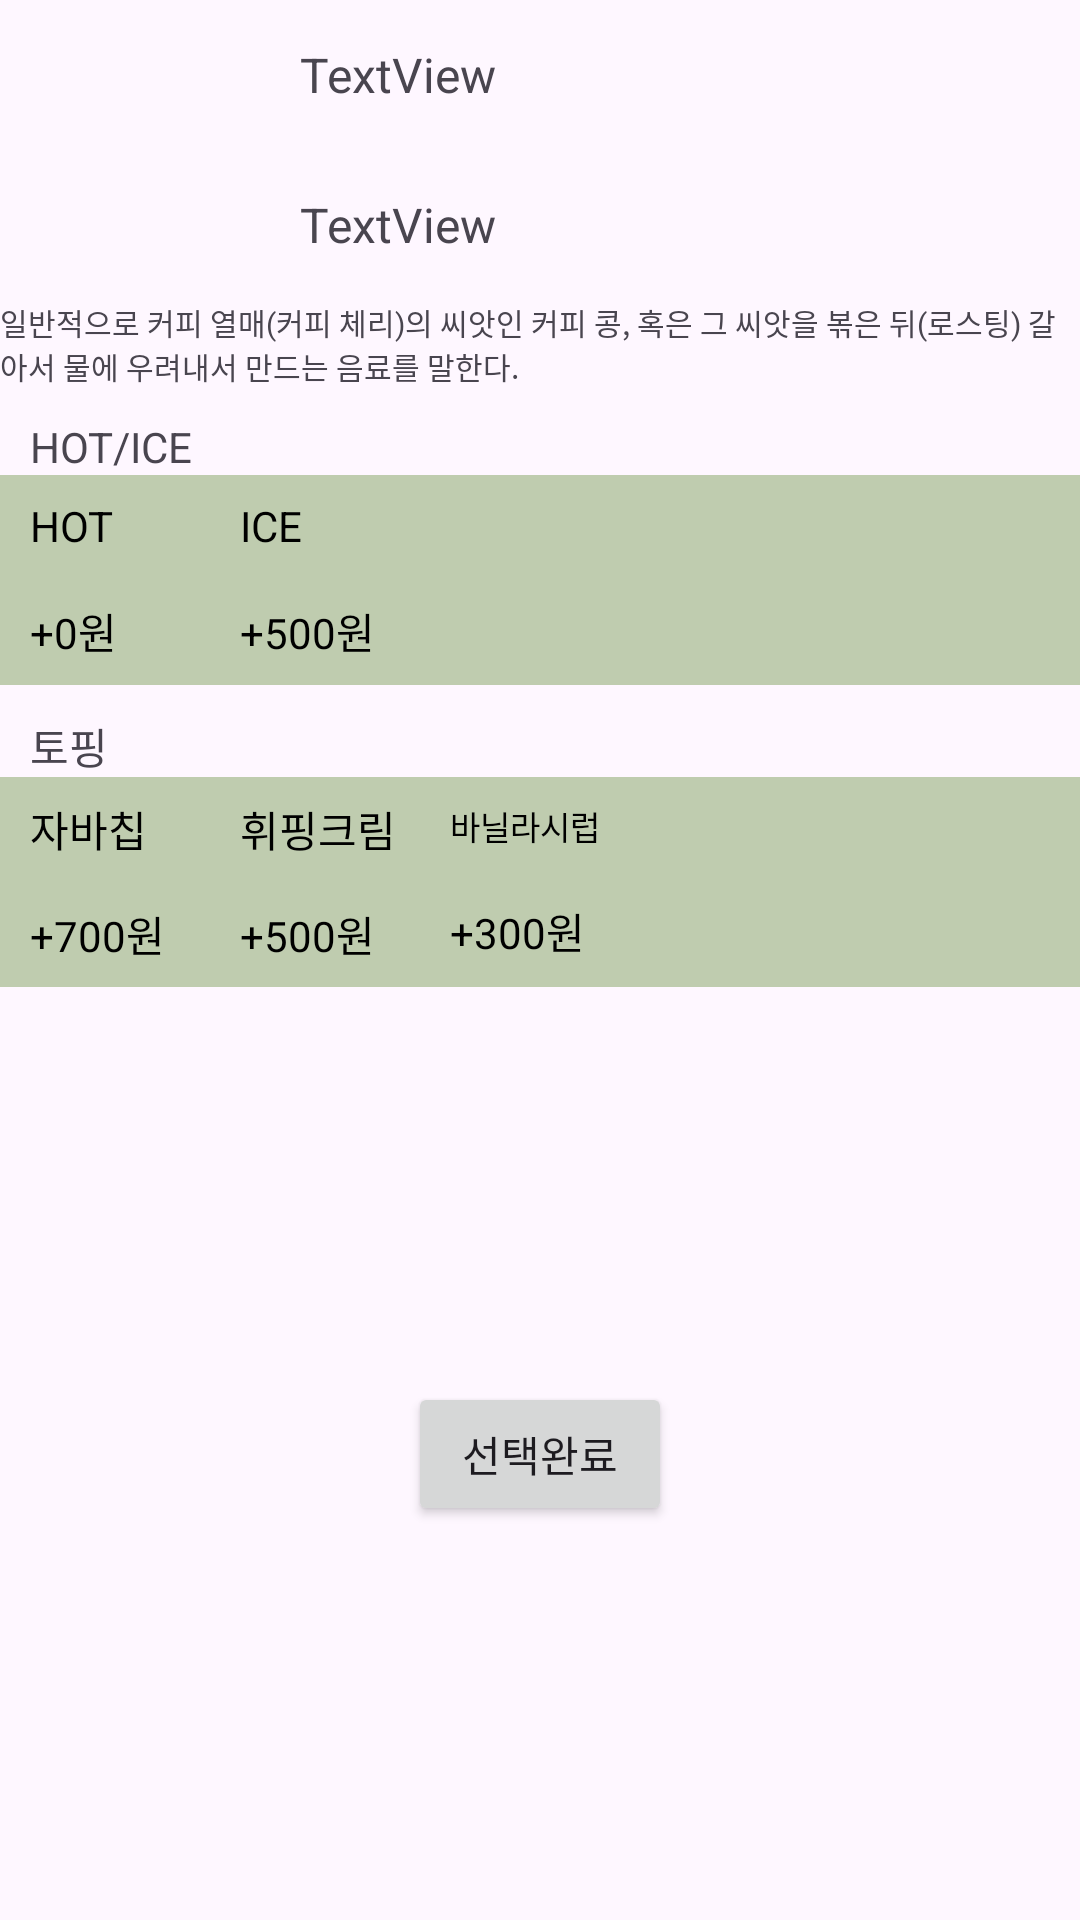

Android layout source for this screen:
<!-- AndroidManifest.xml: application theme Theme.Kiosk_v1 -->
<!-- res/layout/option_frame.xml -->
<?xml version="1.0" encoding="utf-8"?>
<androidx.constraintlayout.widget.ConstraintLayout xmlns:android="http://schemas.android.com/apk/res/android"
    xmlns:app="http://schemas.android.com/apk/res-auto"
    xmlns:tools="http://schemas.android.com/tools"
    android:layout_width="match_parent"
    android:layout_height="match_parent">

    <LinearLayout
        android:id="@+id/linearLayout"
        android:layout_width="match_parent"
        android:layout_height="wrap_content"
        android:orientation="horizontal"
        app:layout_constraintStart_toStartOf="parent"
        app:layout_constraintTop_toTopOf="parent">

        <ImageView
            android:id="@+id/imageView2"
            android:layout_width="100dp"
            android:layout_height="100dp"
            tools:srcCompat="@tools:sample/avatars" />

        <LinearLayout
            android:layout_width="match_parent"
            android:layout_height="match_parent"
            android:orientation="vertical">

            <TextView
                android:id="@+id/textView2"
                android:layout_width="match_parent"
                android:layout_height="wrap_content"
                android:layout_weight="1"
                android:gravity="center_vertical"
                android:text="TextView"
                android:textSize="16sp" />

            <TextView
                android:id="@+id/textView3"
                android:layout_width="match_parent"
                android:layout_height="wrap_content"
                android:layout_weight="1"
                android:gravity="center_vertical"
                android:text="TextView"
                android:textSize="16sp" />
        </LinearLayout>

    </LinearLayout>

    <TextView
        android:id="@+id/textView4"
        android:layout_width="wrap_content"
        android:layout_height="wrap_content"
        android:text="일반적으로 커피 열매(커피 체리)의 씨앗인 커피 콩, 혹은 그 씨앗을 볶은 뒤(로스팅) 갈아서 물에 우려내서 만드는 음료를 말한다."
        android:textSize="10sp"
        app:layout_constraintStart_toStartOf="parent"
        app:layout_constraintTop_toBottomOf="@+id/linearLayout" />

    <TextView
        android:id="@+id/textView5"
        android:layout_width="0dp"
        android:layout_height="wrap_content"
        android:paddingStart="10dp"
        android:paddingTop="10dp"
        android:text="HOT/ICE"
        app:layout_constraintEnd_toEndOf="parent"
        app:layout_constraintStart_toStartOf="parent"
        app:layout_constraintTop_toBottomOf="@id/textView4" />

    <LinearLayout
        android:id="@+id/line_1"
        android:layout_width="match_parent"
        android:layout_height="70dp"
        android:background="#BFCCAF"
        android:orientation="horizontal"
        app:layout_constraintTop_toBottomOf="@id/textView5">

        <LinearLayout
            android:id="@+id/option1"
            android:layout_width="70dp"
            android:layout_height="70dp"
            android:background="#00000000"
            android:orientation="vertical"
            android:paddingStart="10dp">

            <TextView
                android:id="@+id/option1_text"
                android:layout_width="match_parent"
                android:layout_height="wrap_content"
                android:layout_weight="1"
                android:gravity="center_vertical"
                android:text="HOT"
                android:textColor="#000000" />

            <TextView
                android:id="@+id/option1_num"
                android:layout_width="match_parent"
                android:layout_height="wrap_content"
                android:layout_weight="1"
                android:gravity="center_vertical"
                android:text="+0원"
                android:textColor="#000000" />

        </LinearLayout>

        <LinearLayout
            android:layout_width="70dp"
            android:layout_height="70dp"
            android:background="#00000000"
            android:orientation="vertical"
            android:paddingStart="10dp">

            <TextView
                android:id="@+id/option2_text"
                android:layout_width="match_parent"
                android:layout_height="wrap_content"
                android:layout_weight="1"
                android:gravity="center_vertical"
                android:text="ICE"
                android:textColor="#000000" />

            <TextView
                android:id="@+id/option2_num"
                android:layout_width="match_parent"
                android:layout_height="wrap_content"
                android:layout_weight="1"
                android:gravity="center_vertical"
                android:text="+500원"
                android:textColor="#000000" />

        </LinearLayout>

    </LinearLayout>

    <TextView
        android:id="@+id/textView6"
        android:layout_width="0dp"
        android:layout_height="wrap_content"
        android:paddingStart="10dp"
        android:paddingTop="10dp"
        android:text="토핑"
        app:layout_constraintEnd_toEndOf="parent"
        app:layout_constraintStart_toStartOf="parent"
        app:layout_constraintTop_toBottomOf="@id/line_1" />

    <LinearLayout
        android:id="@+id/line_2"
        android:layout_width="match_parent"
        android:layout_height="70dp"
        android:background="#BFCCAF"
        android:orientation="horizontal"
        app:layout_constraintTop_toBottomOf="@id/textView6">

        <LinearLayout
            android:id="@+id/option3"
            android:layout_width="70dp"
            android:layout_height="70dp"
            android:background="#00000000"
            android:orientation="vertical"
            android:paddingStart="10dp">

            <TextView
                android:id="@+id/option3_text"
                android:layout_width="match_parent"
                android:layout_height="wrap_content"
                android:layout_weight="1"
                android:gravity="center_vertical"
                android:text="자바칩"
                android:textColor="#000000" />

            <TextView
                android:id="@+id/option3_num"
                android:layout_width="match_parent"
                android:layout_height="wrap_content"
                android:layout_weight="1"
                android:gravity="center_vertical"
                android:text="+700원"
                android:textColor="#000000" />

        </LinearLayout>

        <LinearLayout
            android:layout_width="70dp"
            android:layout_height="70dp"
            android:background="#00000000"
            android:orientation="vertical"
            android:paddingStart="10dp">

            <TextView
                android:id="@+id/option4_text"
                android:layout_width="match_parent"
                android:layout_height="wrap_content"
                android:layout_weight="1"
                android:gravity="center_vertical"
                android:text="휘핑크림"
                android:textColor="#000000" />

            <TextView
                android:id="@+id/option4_num"
                android:layout_width="match_parent"
                android:layout_height="wrap_content"
                android:layout_weight="1"
                android:gravity="center_vertical"
                android:text="+500원"
                android:textColor="#000000" />

        </LinearLayout>

        <LinearLayout
            android:layout_width="70dp"
            android:layout_height="70dp"
            android:background="#00000000"
            android:orientation="vertical"
            android:paddingStart="10dp">

            <TextView
                android:id="@+id/option5_text"
                android:layout_width="match_parent"
                android:layout_height="wrap_content"
                android:layout_weight="1"
                android:gravity="center_vertical"
                android:text="바닐라시럽"
                android:textColor="#000000"
                android:textSize="11sp" />

            <TextView
                android:id="@+id/option5_num"
                android:layout_width="match_parent"
                android:layout_height="wrap_content"
                android:layout_weight="1"
                android:gravity="center_vertical"
                android:text="+300원"
                android:textColor="#000000" />

        </LinearLayout>

    </LinearLayout>

    <Button
        android:id="@+id/button"
        android:layout_width="wrap_content"
        android:layout_height="wrap_content"
        android:text="선택완료"
        app:layout_constraintBottom_toBottomOf="parent"
        app:layout_constraintEnd_toEndOf="parent"
        app:layout_constraintHorizontal_bias="0.5"
        app:layout_constraintStart_toStartOf="parent"
        app:layout_constraintTop_toBottomOf="@+id/line_2" />

</androidx.constraintlayout.widget.ConstraintLayout>
<!-- resources referenced by this layout -->
<resources>
  <style name="Theme.Kiosk_v1" parent="Base.Theme.Kiosk_v1" />
  <style name="Base.Theme.Kiosk_v1" parent="Theme.Material3.DayNight.NoActionBar">
          
          
      </style>
</resources>
